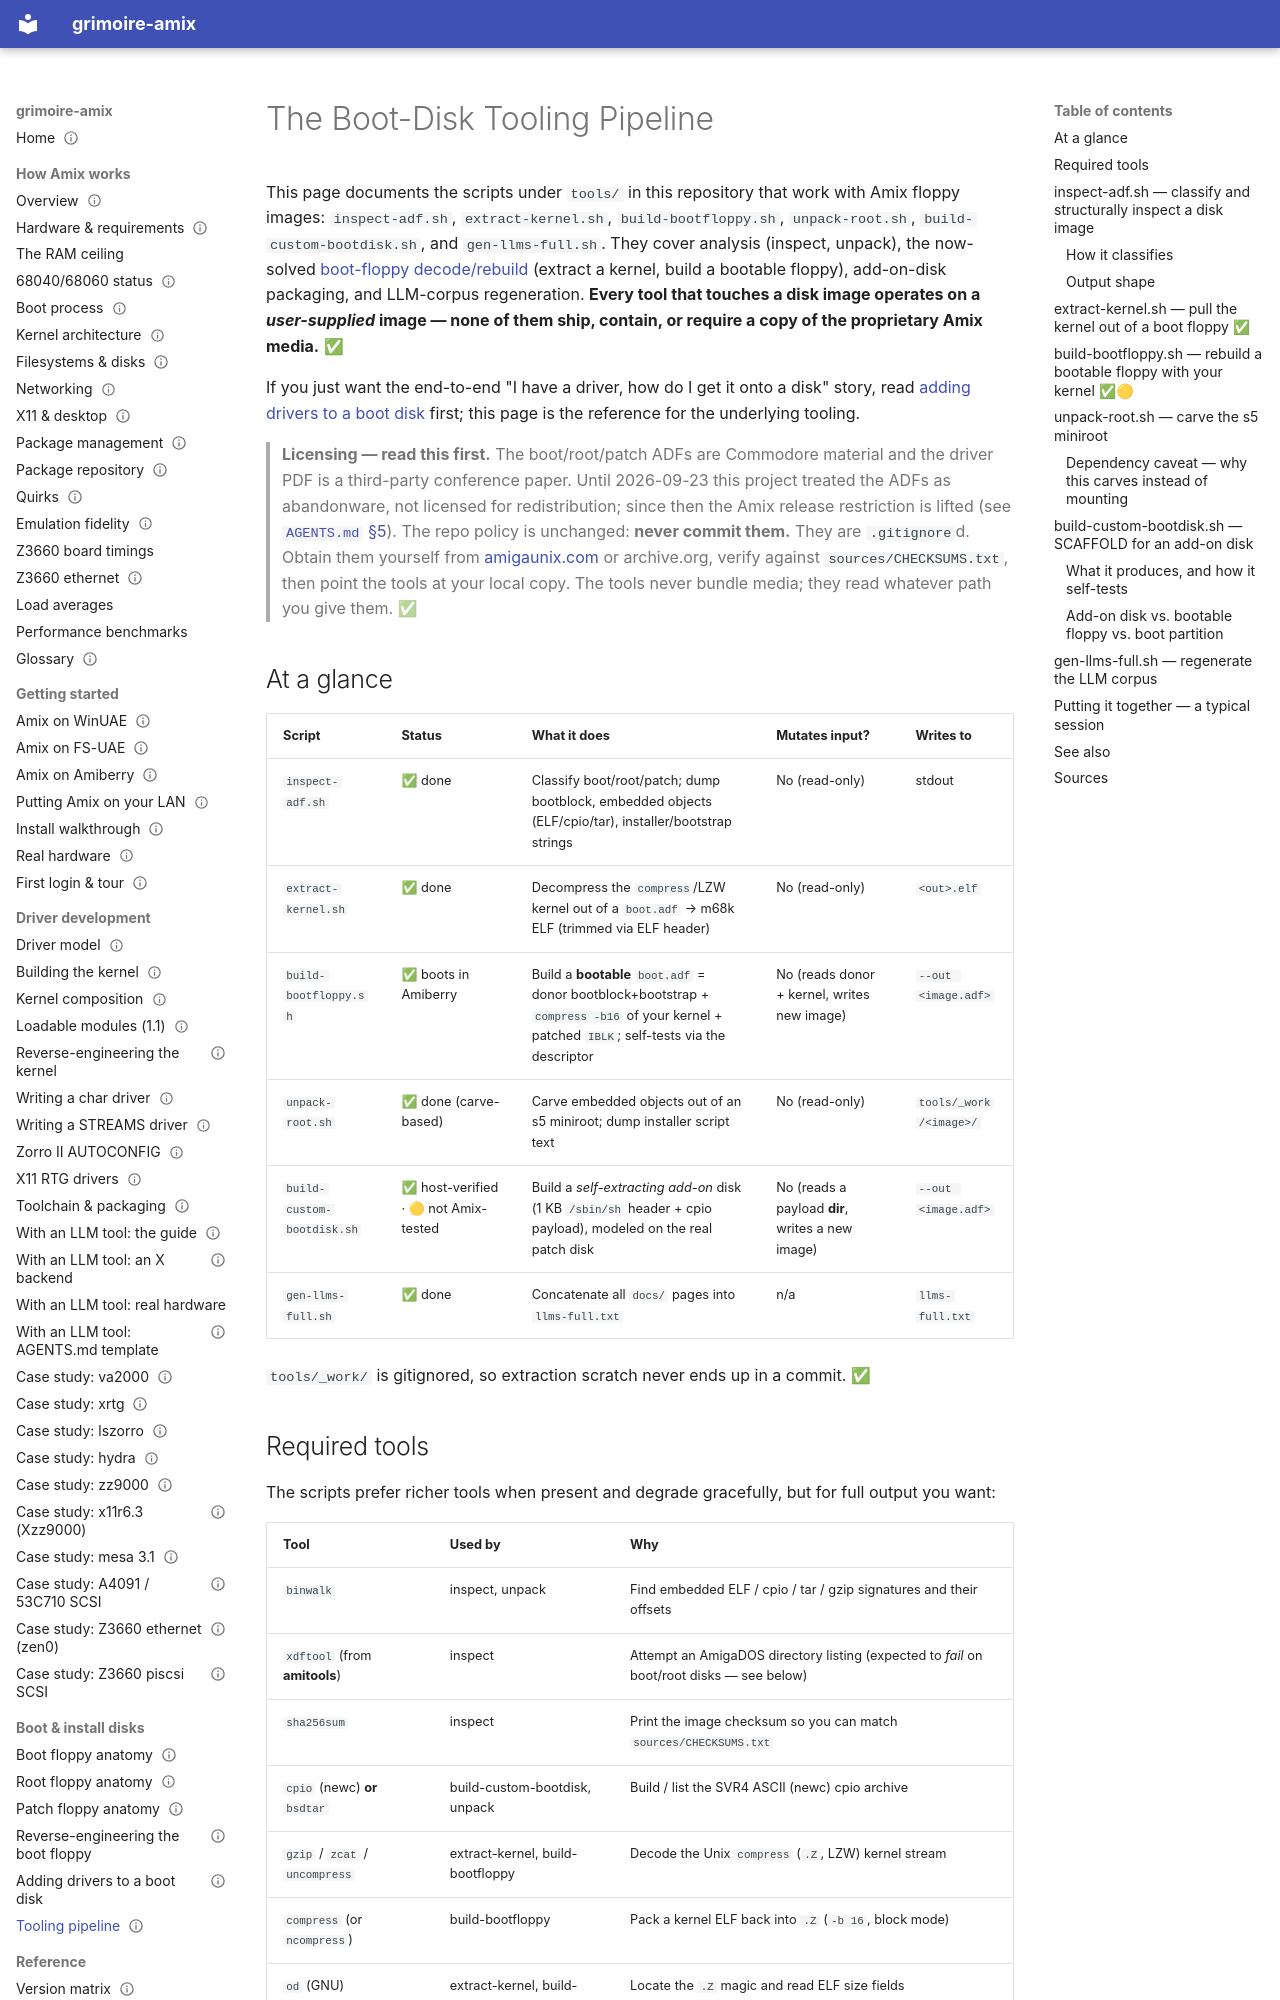

repository: amigaux/grimoire · page: boot-disks/build-pipeline/index.html · generator: mkdocs

---
title: The Boot-Disk Tooling Pipeline
summary: What the tools/ scripts do — inspect, extract a kernel, rebuild a bootable floppy, unpack a miniroot, build an add-on disk, plus the prerequisites they need.
status: draft
---

# The Boot-Disk Tooling Pipeline

This page documents the scripts under `tools/` in this repository that work with Amix floppy images:
`inspect-adf.sh`, `extract-kernel.sh`, `build-bootfloppy.sh`, `unpack-root.sh`,
`build-custom-bootdisk.sh`, and `gen-llms-full.sh`. They cover analysis (inspect, unpack), the
now-solved [boot-floppy decode/rebuild](reverse-engineering-boot-adf.md) (extract a kernel, build a
bootable floppy), add-on-disk packaging, and LLM-corpus regeneration. **Every tool that touches a disk
image operates on a *user-supplied* image — none of them ship, contain, or require a copy of the
proprietary Amix media.** ✅

If you just want the end-to-end "I have a driver, how do I get it onto a disk" story, read
[adding drivers to a boot disk](adding-drivers-to-boot-disk.md) first; this page is the reference for
the underlying tooling.

> **Licensing — read this first.** The boot/root/patch ADFs are Commodore material and the driver
> PDF is a third-party conference paper. Until 2026-09-23 this project treated the ADFs as
> abandonware, not licensed for redistribution; since then the Amix release restriction is lifted
> (see [`AGENTS.md` §5](https://github.com/amigaux/grimoire/blob/master/AGENTS.md#5-respect-the-licensing-boundary)). The repo policy is unchanged: **never commit them.** They
> are `.gitignore`d. Obtain them yourself from [amigaunix.com](https://www.amigaunix.com/doku.php/home)
> or archive.org, verify against `sources/CHECKSUMS.txt`, then point the tools at your local copy. The
> tools never bundle media; they read whatever path you give them. ✅

## At a glance

| Script | Status | What it does | Mutates input? | Writes to |
|---|---|---|---|---|
| `inspect-adf.sh` | ✅ done | Classify boot/root/patch; dump bootblock, embedded objects (ELF/cpio/tar), installer/bootstrap strings | No (read-only) | stdout |
| `extract-kernel.sh` | ✅ done | Decompress the `compress`/LZW kernel out of a `boot.adf` → m68k ELF (trimmed via ELF header) | No (read-only) | `<out>.elf` |
| `build-bootfloppy.sh` | ✅ boots in Amiberry | Build a **bootable** `boot.adf` = donor bootblock+bootstrap + `compress -b16` of your kernel + patched `IBLK`; self-tests via the descriptor | No (reads donor + kernel, writes new image) | `--out <image.adf>` |
| `unpack-root.sh` | ✅ done (carve-based) | Carve embedded objects out of an s5 miniroot; dump installer script text | No (read-only) | `tools/_work/<image>/` |
| `build-custom-bootdisk.sh` | ✅ host-verified · 🟡 not Amix-tested | Build a *self-extracting add-on* disk (1 KB `/sbin/sh` header + cpio payload), modeled on the real patch disk | No (reads a payload **dir**, writes a new image) | `--out <image.adf>` |
| `gen-llms-full.sh` | ✅ done | Concatenate all `docs/` pages into `llms-full.txt` | n/a | `llms-full.txt` |

`tools/_work/` is gitignored, so extraction scratch never ends up in a commit. ✅
